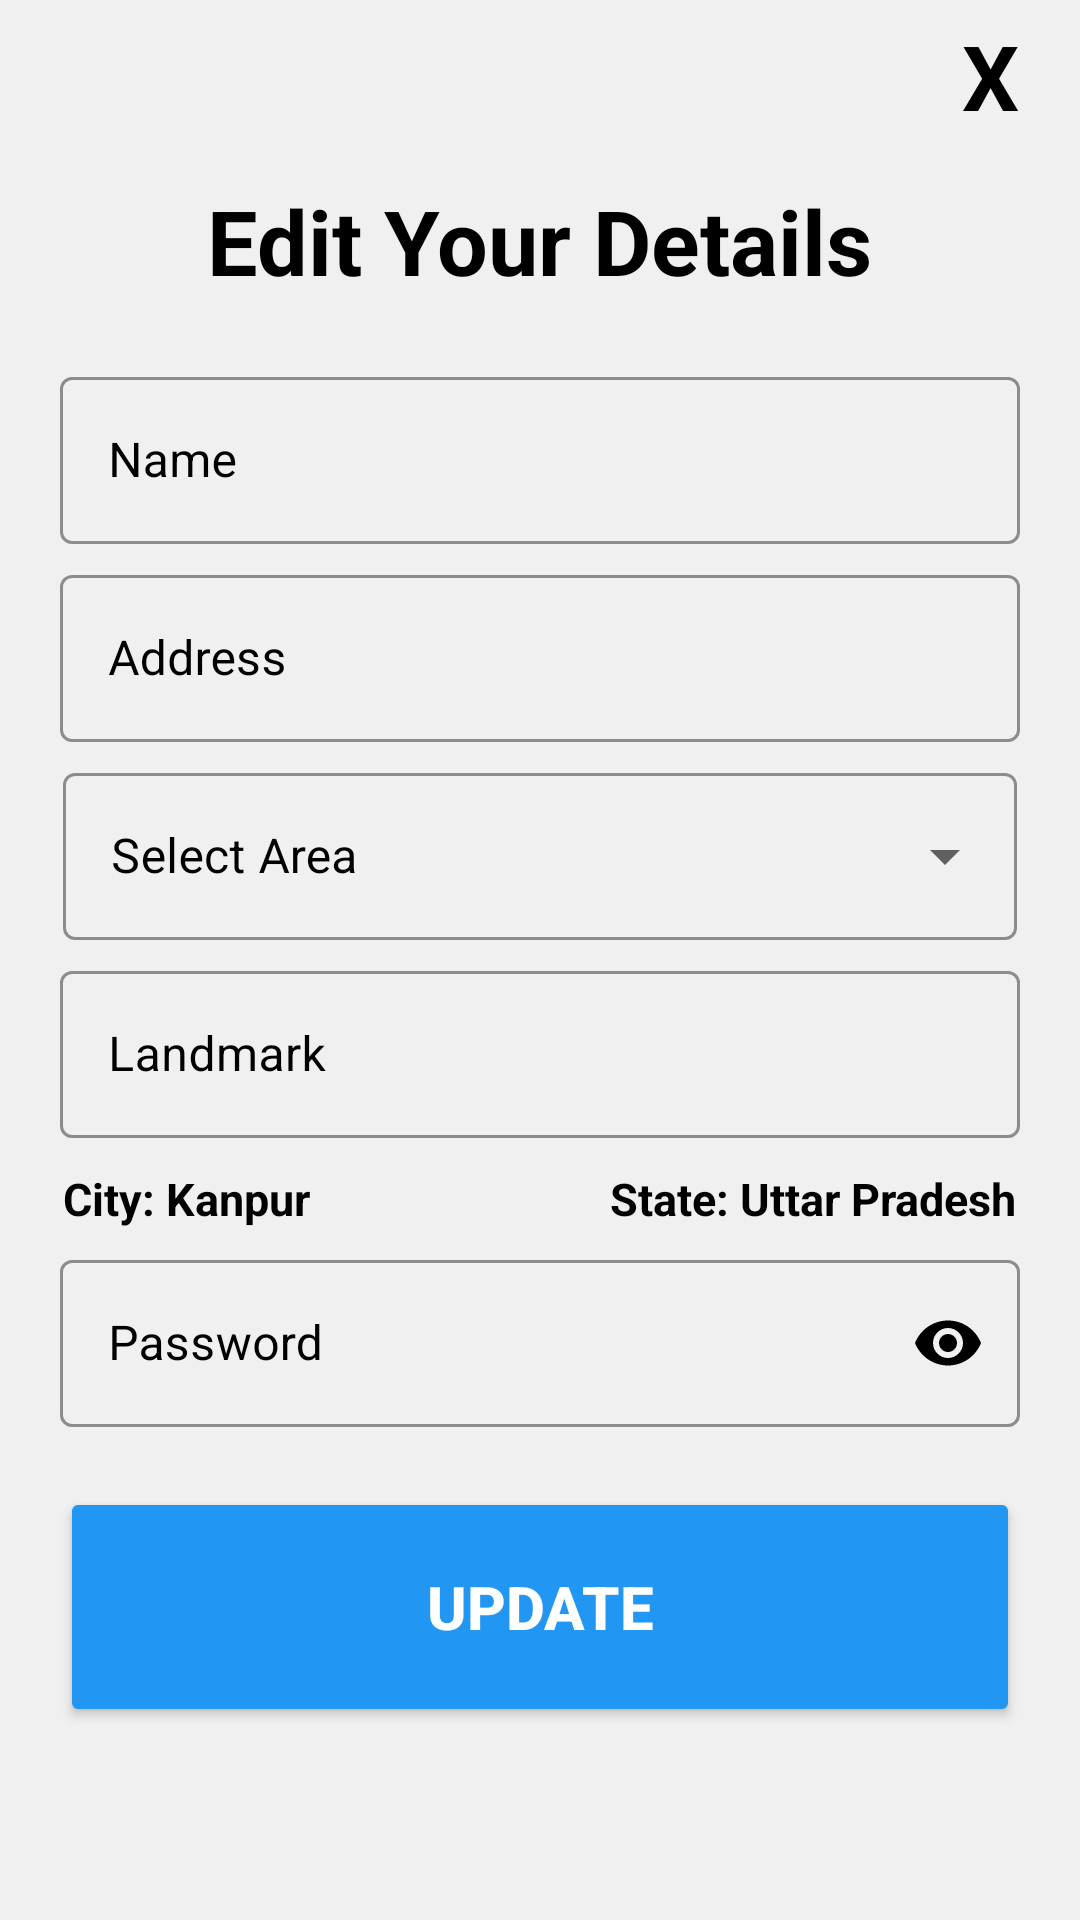

Write the Android layout XML for this screen, with the resource values it uses.
<!-- AndroidManifest.xml: application theme Theme.CityFreshApp -->
<!-- res/layout/edituserdetails.xml -->
<?xml version="1.0" encoding="utf-8"?>

<ScrollView xmlns:android="http://schemas.android.com/apk/res/android"
    xmlns:app="http://schemas.android.com/apk/res-auto"
    android:orientation="vertical"
    android:layout_width="360dp"
    android:layout_height="550dp"
    android:background="#f0f0f0"
    android:padding="5dp"
    android:layout_gravity="center">

    <LinearLayout
        android:layout_width="match_parent"
        android:layout_height="match_parent"
        android:orientation="vertical">
    <TextView
        android:layout_width="50dp"
        android:gravity="center_horizontal"
        android:id="@+id/editclosebtn"
        android:layout_height="50dp"
        android:textSize="30dp"
        android:textColor="@color/black"
        android:text="X"
        android:textStyle="bold"
        android:layout_gravity="end"
        />

        <RelativeLayout
            android:layout_width="match_parent"
            android:layout_height="wrap_content">

            <TextView
                android:id="@+id/headingpopup"
                android:layout_width="wrap_content"
                android:layout_height="wrap_content"
                android:layout_centerHorizontal="true"
                android:layout_marginTop="5dp"
                android:text="Edit Your Details"
                android:textColor="@color/black"
                android:textSize="30dp"
                android:textStyle="bold" />


            <com.google.android.material.textfield.TextInputLayout
                android:id="@+id/editname"
                style="@style/Widget.MaterialComponents.TextInputLayout.OutlinedBox"
                android:layout_width="match_parent"
                android:layout_height="wrap_content"
                android:layout_below="@+id/headingpopup"
                android:layout_marginLeft="15dp"
                android:layout_marginTop="20dp"
                android:layout_marginRight="15dp"
                android:hint="Name"
                android:textColorHint="@color/black"
                app:boxStrokeColor="@color/black"
                app:hintTextColor="@color/black">

                <com.google.android.material.textfield.TextInputEditText
                    android:id="@+id/nameeditanddisplay"
                    android:layout_width="match_parent"
                    android:layout_height="wrap_content"
                    android:inputType="text"
                    android:textColor="@color/black" />

            </com.google.android.material.textfield.TextInputLayout>

            <com.google.android.material.textfield.TextInputLayout
                android:id="@+id/editaddress"
                style="@style/Widget.MaterialComponents.TextInputLayout.OutlinedBox"
                android:layout_width="match_parent"
                android:layout_height="wrap_content"
                android:layout_below="@+id/editname"
                android:layout_marginLeft="15dp"
                android:layout_marginTop="5dp"
                android:layout_marginRight="15dp"
                android:hint="Address"
                android:textColorHint="@color/black"
                app:boxStrokeColor="@color/black"
                app:hintTextColor="@color/black">

                <com.google.android.material.textfield.TextInputEditText
                    android:id="@+id/addresseditanddisplay"
                    android:layout_width="match_parent"
                    android:layout_height="wrap_content"
                    android:inputType="text"
                    android:textColor="@color/black" />

            </com.google.android.material.textfield.TextInputLayout>

            <com.google.android.material.textfield.TextInputLayout
                android:id="@+id/autoEditCompleteText"
                style="@style/Widget.MaterialComponents.TextInputLayout.OutlinedBox.ExposedDropdownMenu"
                android:layout_width="match_parent"
                android:layout_height="wrap_content"
                android:layout_below="@+id/editaddress"
                android:layout_marginLeft="16dp"
                android:layout_marginTop="5dp"
                android:layout_marginRight="16dp"
                android:hint="@string/select"
                android:textColorHint="@color/black"
                app:boxStrokeColor="@color/black">

                <AutoCompleteTextView
                    android:id="@+id/autoAdapEditCompleteText"
                    android:layout_width="match_parent"
                    android:layout_height="wrap_content"
                    android:inputType="none"
                    android:textColor="@color/black" />
            </com.google.android.material.textfield.TextInputLayout>


            <com.google.android.material.textfield.TextInputLayout
                android:id="@+id/editaddresslandmark"
                style="@style/Widget.MaterialComponents.TextInputLayout.OutlinedBox"
                android:layout_width="match_parent"
                android:layout_height="wrap_content"
                android:layout_below="@+id/autoEditCompleteText"
                android:layout_marginLeft="15dp"
                android:layout_marginTop="5dp"
                android:layout_marginRight="15dp"
                android:hint="Landmark"
                android:textColorHint="@color/black"
                app:boxStrokeColor="@color/black"
                app:hintTextColor="@color/black">

                <com.google.android.material.textfield.TextInputEditText
                    android:id="@+id/landmarkeditanddisplay"
                    android:layout_width="match_parent"
                    android:layout_height="wrap_content"
                    android:inputType="text"
                    android:textColor="@color/black" />


            </com.google.android.material.textfield.TextInputLayout>

            <TextView
                android:id="@+id/cityTextView"
                android:layout_width="wrap_content"
                android:layout_height="wrap_content"
                android:layout_below="@+id/editaddresslandmark"
                android:layout_alignParentLeft="true"
                android:layout_marginLeft="16dp"
                android:layout_marginTop="10dp"
                android:text="City: Kanpur"
                android:textColor="@color/black"
                android:textSize="15dp"
                android:textStyle="bold" />

            <TextView
                android:id="@+id/stateTextView"
                android:layout_width="wrap_content"
                android:layout_height="wrap_content"
                android:layout_below="@+id/editaddresslandmark"
                android:layout_alignParentRight="true"
                android:layout_marginTop="10dp"
                android:layout_marginRight="16dp"
                android:text="State: Uttar Pradesh"
                android:textColor="@color/black"
                android:textSize="15dp"
                android:textStyle="bold" />


            <com.google.android.material.textfield.TextInputLayout
                android:id="@+id/edituserPwd"
                style="@style/Widget.MaterialComponents.TextInputLayout.OutlinedBox"
                android:layout_width="match_parent"
                android:layout_height="wrap_content"
                android:layout_below="@+id/cityTextView"
                android:layout_marginLeft="15dp"
                android:layout_marginTop="5dp"
                android:layout_marginRight="15dp"
                android:hint="Password"
                android:textColorHint="@color/black"
                app:boxStrokeColor="@color/black"
                app:hintTextColor="@color/black"
                app:passwordToggleContentDescription="Hide/Unhide"
                app:passwordToggleEnabled="true"
                app:passwordToggleTint="@color/black">

                <com.google.android.material.textfield.TextInputEditText
                    android:id="@+id/pwdeditanddisplay"
                    android:layout_width="match_parent"
                    android:layout_height="wrap_content"
                    android:inputType="textPassword"
                    android:textColor="@color/black" />

            </com.google.android.material.textfield.TextInputLayout>

            <Button
                android:id="@+id/submitedit"
                android:layout_width="match_parent"
                android:layout_height="80dp"
                android:layout_below="@id/edituserPwd"
                android:layout_alignParentLeft="true"
                android:layout_marginLeft="15dp"
                android:layout_marginTop="20dp"
                android:layout_marginRight="15dp"
                android:backgroundTint="#2196F3"
                android:text="Update"
                android:textColor="#FFFFFF"
                android:textSize="20dp"
                android:textStyle="bold" />


        </RelativeLayout>
    </LinearLayout>
</ScrollView>
<!-- resources referenced by this layout -->
<resources>
  <color name="black">#FF000000</color>
  <string name="select">Select Area</string>
  <style name="Theme.CityFreshApp" parent="Theme.MaterialComponents.DayNight.NoActionBar">
          
          <item name="colorPrimary">@color/YellowGreen</item>
          <item name="colorPrimaryVariant">@color/YellowGreen</item>
          <item name="colorOnPrimary">@color/white</item>
          
          <item name="colorSecondary">@color/teal_200</item>
          <item name="colorSecondaryVariant">@color/teal_700</item>
          <item name="colorOnSecondary">@color/black</item>
          
          <item name="android:statusBarColor" tools:targetApi="l">?attr/colorPrimaryVariant</item>
          
      </style>
  <color name="YellowGreen">#9ACD32</color>
  <color name="white">#FFFFFFFF</color>
  <color name="teal_200">#FF03DAC5</color>
  <color name="teal_700">#FF018786</color>
</resources>
